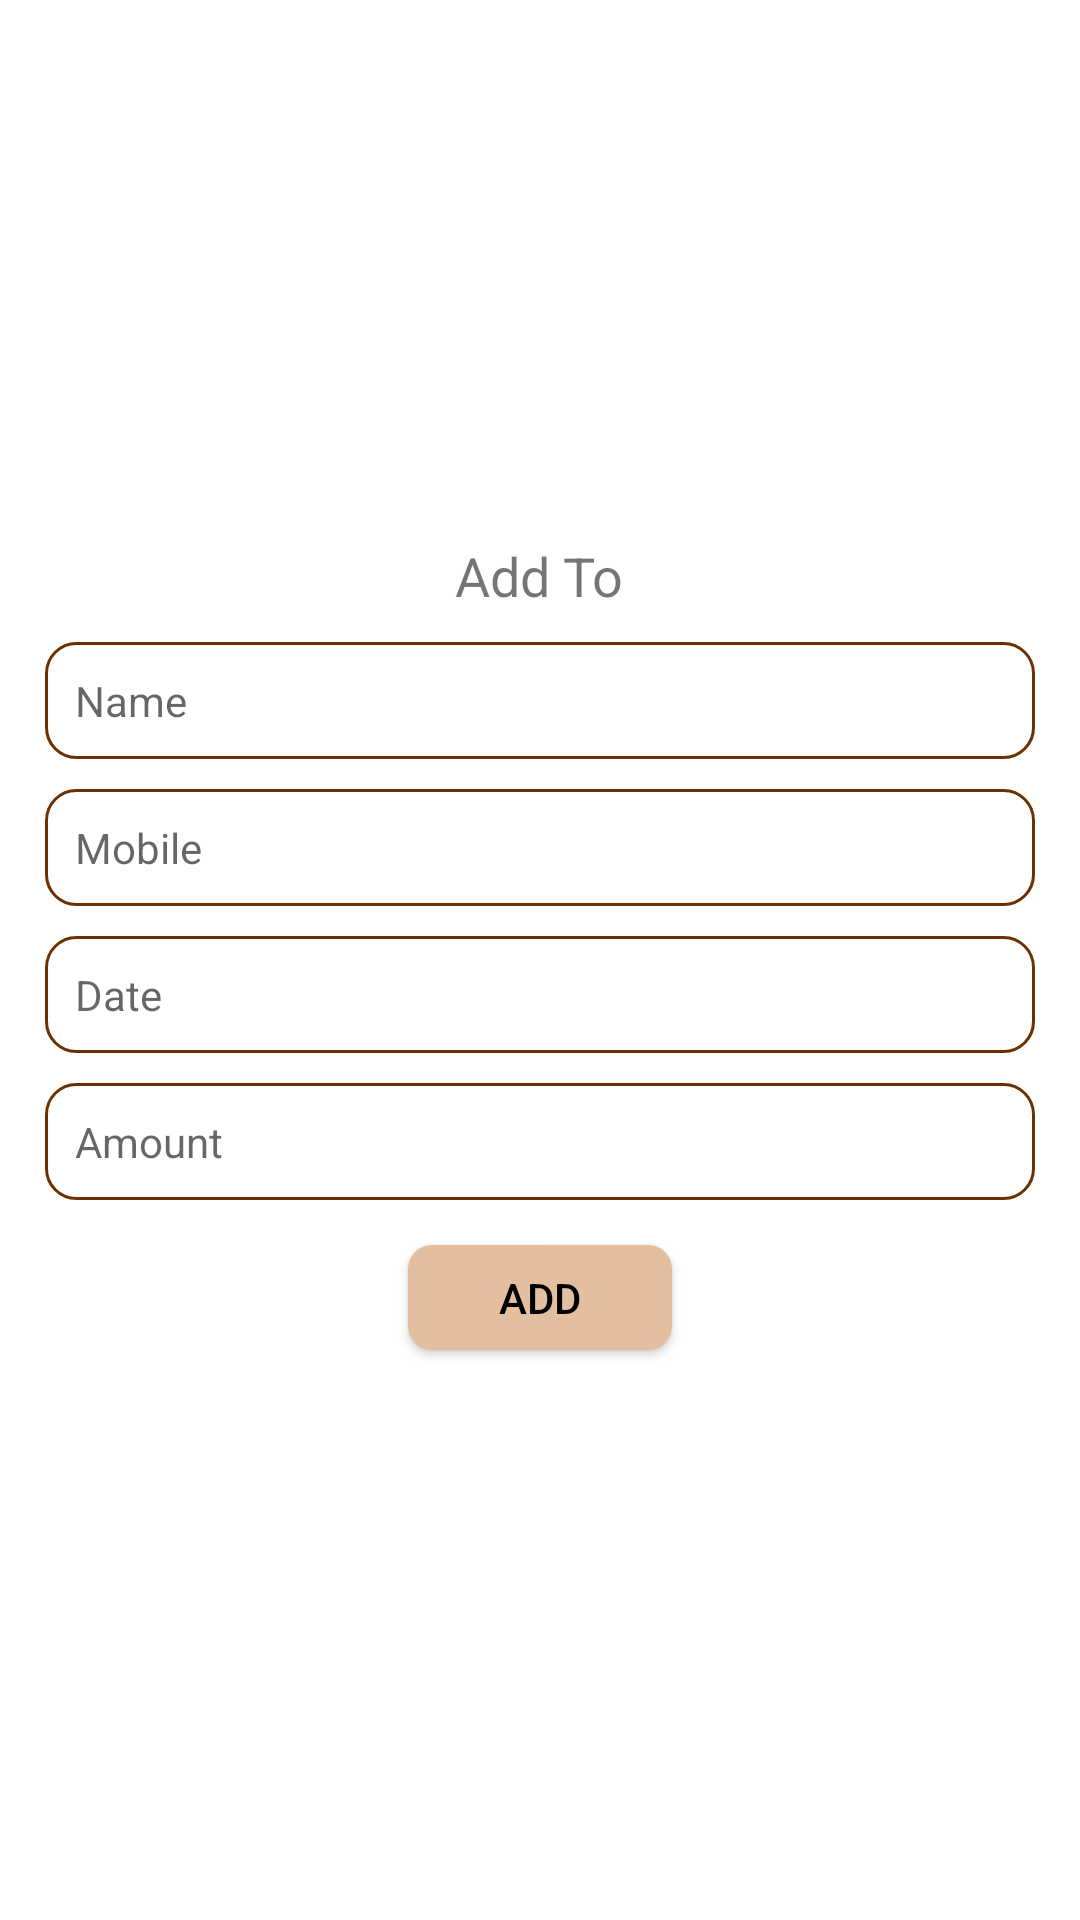

This screen was rendered from an Android layout file. Write that file and the resources it references.
<!-- AndroidManifest.xml: application theme Theme.TeaCorner -->
<!-- res/layout/activity_add_khata.xml -->
<?xml version="1.0" encoding="utf-8"?>
<RelativeLayout xmlns:android="http://schemas.android.com/apk/res/android"
    xmlns:app="http://schemas.android.com/apk/res-auto"
    xmlns:tools="http://schemas.android.com/tools"
    android:layout_width="match_parent"
    android:layout_height="match_parent"
    tools:context=".Activity.AddKhataActivity">


    <RelativeLayout
        android:layout_width="wrap_content"
        android:layout_height="wrap_content"
android:layout_centerInParent="true"        >

        <TextView
            android:id="@+id/tvadd"
            android:layout_width="wrap_content"
            android:layout_height="wrap_content"
            android:text="Add To"
            android:textSize="18sp"
            android:layout_centerHorizontal="true"/>

        <EditText
            android:id="@+id/ednme"
            android:layout_width="match_parent"
            android:layout_height="wrap_content"
            android:layout_below="@+id/tvadd"
            android:layout_marginLeft="15dp"
            android:layout_marginTop="10dp"
            android:layout_marginRight="15dp"
            android:background="@drawable/edittxt"
            android:hint="Name"
            android:padding="10dp"
            android:textSize="14sp" />

        <EditText
           android:id="@+id/edmobikle"
           android:layout_width="match_parent"
           android:layout_height="wrap_content"
           android:background="@drawable/edittxt"
           android:layout_below="@+id/ednme"
           android:layout_marginLeft="15dp"
           android:hint="Mobile"
android:inputType="number"
            android:maxLength="10"
           android:layout_marginRight="15dp"
           android:textSize="14sp"
           android:padding="10dp"
           android:layout_marginTop="10dp"/>

        <EditText
            android:id="@+id/edtime"
            android:layout_width="match_parent"
            android:layout_height="wrap_content"
            android:layout_below="@+id/edmobikle"
            android:layout_marginLeft="15dp"
            android:layout_marginTop="10dp"
            android:layout_marginRight="15dp"
            android:background="@drawable/edittxt"
            android:hint="Date"
            android:inputType="text"
            android:padding="10dp"
            android:textSize="14sp" />

        <EditText
           android:id="@+id/Amount"
           android:layout_width="match_parent"
           android:layout_height="wrap_content"
           android:background="@drawable/edittxt"
           android:layout_below="@+id/edtime"
           android:layout_marginLeft="15dp"
            android:inputType="number"
           android:hint="Amount"
           android:layout_marginRight="15dp"
           android:textSize="14sp"
           android:padding="10dp"
           android:layout_marginTop="10dp"/>

        <androidx.appcompat.widget.AppCompatButton
            android:id="@+id/addto"
            android:layout_width="wrap_content"
            android:layout_height="35dp"
            android:layout_below="@+id/Amount"
            android:layout_centerHorizontal="true"
            android:layout_marginTop="15dp"
            android:text="Add"
            android:background="@drawable/button"
            android:textSize="14sp"
            android:textColor="@color/black"
            android:layout_marginBottom="10dp"/>

    </RelativeLayout>
</RelativeLayout>
<!-- resources referenced by this layout -->
<resources>
  <color name="black">#FF000000</color>
  <!-- drawable button (drawable) -->
  <?xml version="1.0" encoding="utf-8"?>
  <shape xmlns:android="http://schemas.android.com/apk/res/android">
  
      <corners android:radius="8dp"/>
      <solid android:color="@color/lytcreme" />
  </shape>
  <!-- drawable edittxt (drawable) -->
  <?xml version="1.0" encoding="utf-8"?>
  <shape xmlns:android="http://schemas.android.com/apk/res/android">
  <corners android:radius="10dp"/>
      <stroke android:color="@color/darkk" android:width="1dp"/>
      <solid android:color="@color/white"/>
  
  </shape>
  <style name="Theme.TeaCorner" parent="Theme.MaterialComponents.Light.NoActionBar">
          
          <item name="colorPrimary">@color/purple_500</item>
          <item name="colorPrimaryVariant">@color/lytcreme</item>
          <item name="colorOnPrimary">@color/white</item>
          
          <item name="colorSecondary">@color/teal_200</item>
          <item name="colorSecondaryVariant">@color/teal_700</item>
          <item name="colorOnSecondary">@color/black</item>
          
          <item name="android:statusBarColor" tools:targetApi="l">?attr/colorPrimaryVariant</item>
          
      </style>
  <color name="lytcreme">#E3BE9F</color>
  <color name="darkk">#6C3100</color>
  <color name="white">#FFFFFFFF</color>
  <color name="purple_500">#FF6200EE</color>
  <color name="teal_200">#FF03DAC5</color>
  <color name="teal_700">#FF018786</color>
</resources>
